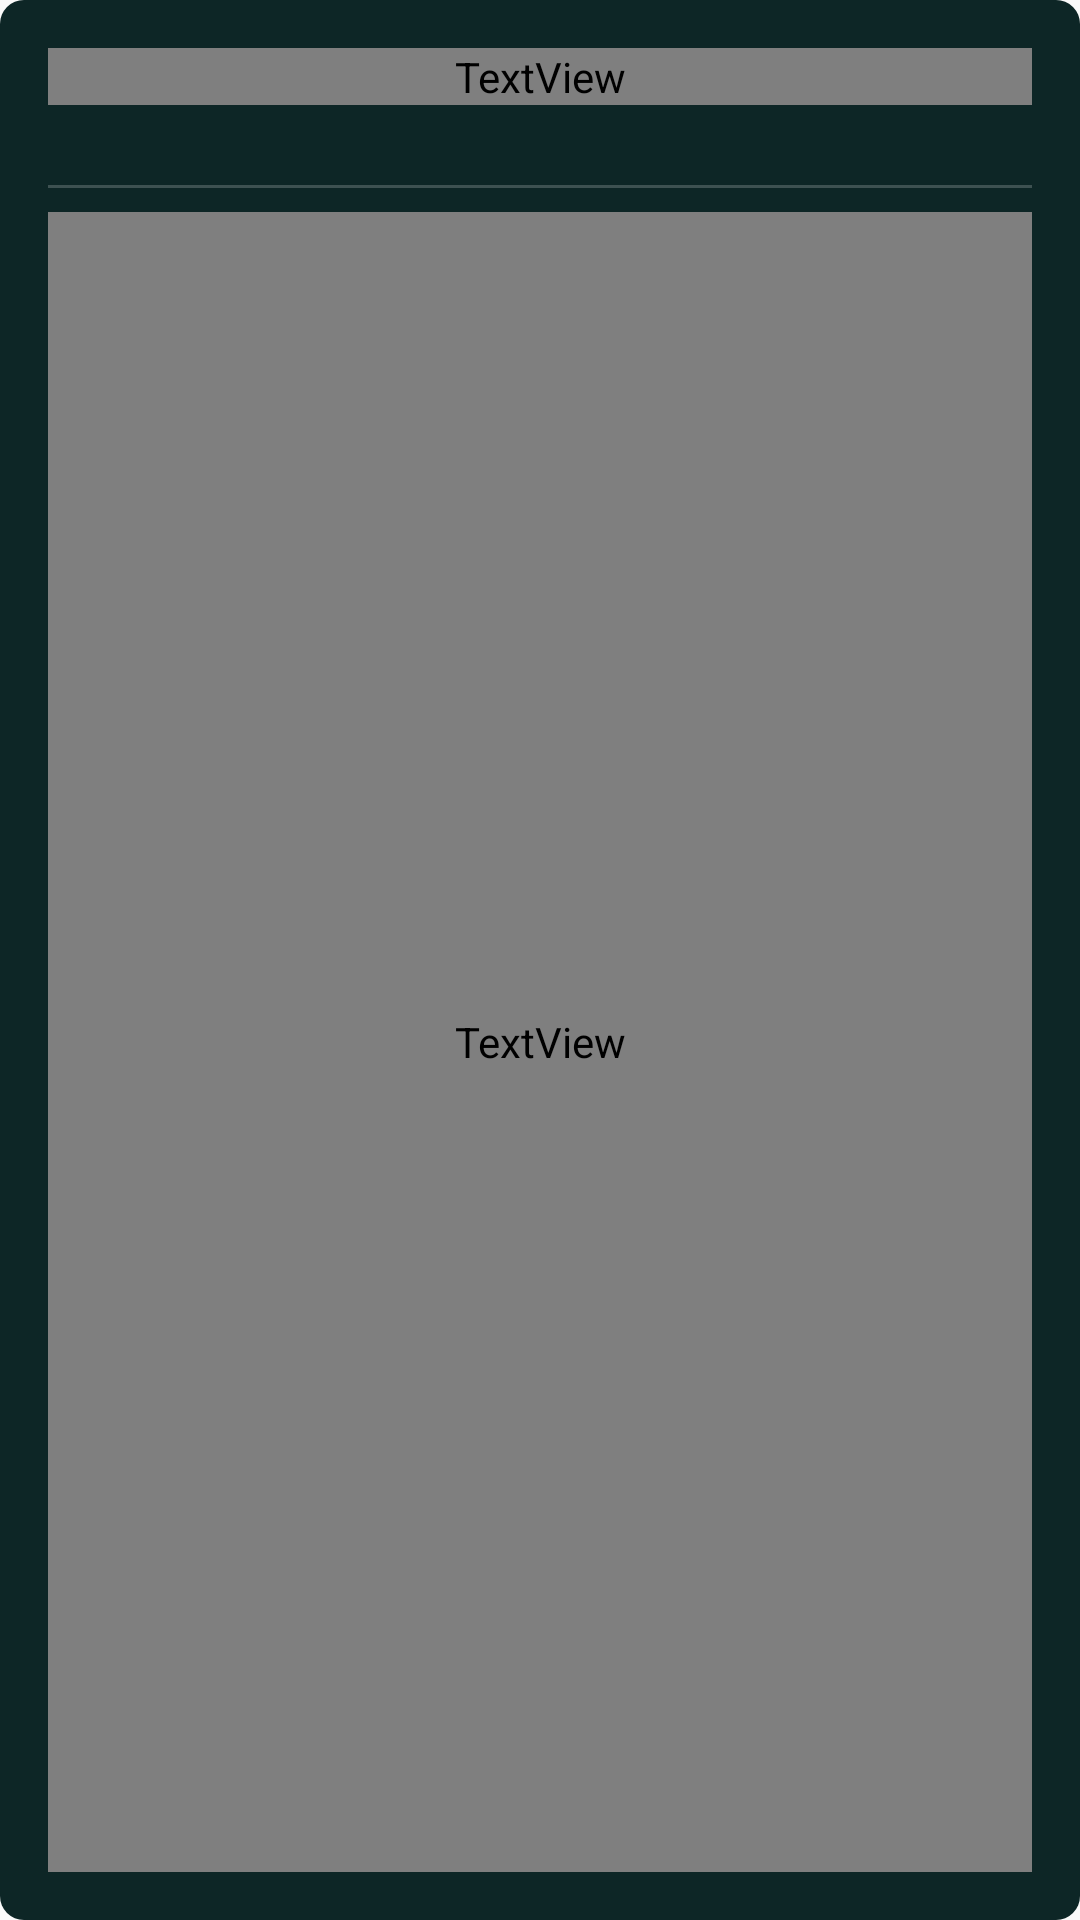

This screen was rendered from an Android layout file. Write that file and the resources it references.
<!-- AndroidManifest.xml: application theme AppTheme -->
<!-- res/layout/card_notice.xml -->
<?xml version="1.0" encoding="utf-8"?>
<LinearLayout xmlns:android="http://schemas.android.com/apk/res/android"
    android:layout_width="320dp"
    android:layout_height="180dp"
    android:background="@drawable/card_notice_bg"
    android:orientation="vertical"
    android:padding="16dp">

    <TextView
        android:id="@+id/notice_title"
        android:layout_width="match_parent"
        android:layout_height="wrap_content"
        android:ellipsize="end"
        android:maxLines="2"
        android:textColor="@color/text_primary"
        android:textSize="15sp"
        android:textStyle="bold" />

    <TextView
        android:id="@+id/notice_date"
        android:layout_width="match_parent"
        android:layout_height="wrap_content"
        android:layout_marginTop="4dp"
        android:textColor="@color/colorAccent"
        android:textSize="11sp" />

    <View
        android:layout_width="match_parent"
        android:layout_height="1dp"
        android:layout_marginTop="8dp"
        android:background="#33FFFFFF" />

    <TextView
        android:id="@+id/notice_content"
        android:layout_width="match_parent"
        android:layout_height="0dp"
        android:layout_marginTop="8dp"
        android:layout_weight="1"
        android:ellipsize="end"
        android:maxLines="4"
        android:textColor="@color/text_secondary"
        android:textSize="12sp" />

</LinearLayout>
<!-- resources referenced by this layout -->
<resources>
  <color name="colorAccent">#f20b0eca</color>
  <!-- drawable card_notice_bg (drawable) -->
  <?xml version="1.0" encoding="utf-8"?>
  <selector xmlns:android="http://schemas.android.com/apk/res/android">
      <item android:state_focused="true">
          <shape android:shape="rectangle">
              <solid android:color="#FF018786" />
              <corners android:radius="8dp" />
          </shape>
      </item>
      <item>
          <shape android:shape="rectangle">
              <solid android:color="#FF0D2626" />
              <corners android:radius="8dp" />
          </shape>
      </item>
  </selector>
  <style name="AppTheme" parent="Theme.AppCompat.Light.DarkActionBar">
          
          <item name="colorPrimary">@color/colorPrimary</item>
          <item name="colorPrimaryDark">@color/colorPrimaryDark</item>
          <item name="colorAccent">@color/colorAccent</item>
      </style>
  <color name="colorPrimary">#3F51B5</color>
  <color name="colorPrimaryDark">#303F9F</color>
</resources>
